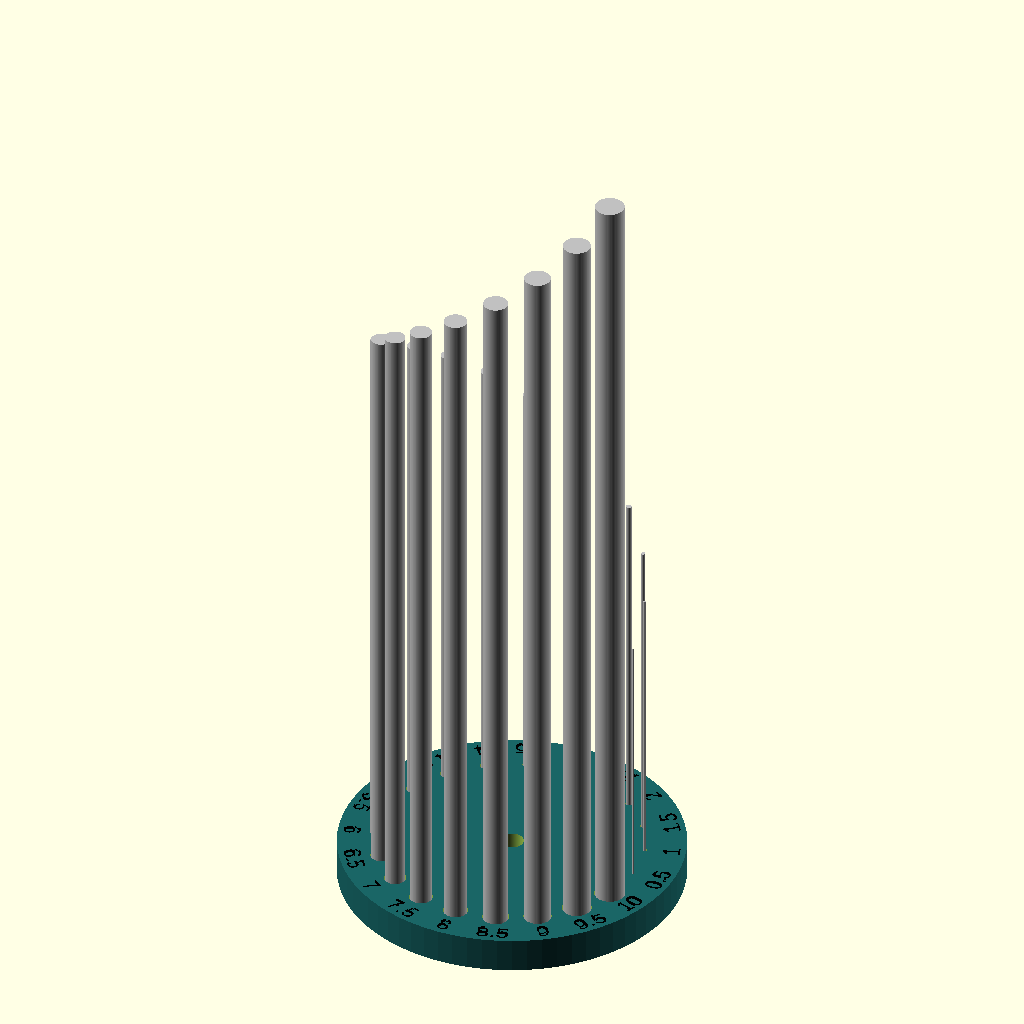
Cell 1: rendered with the file's own defaults.
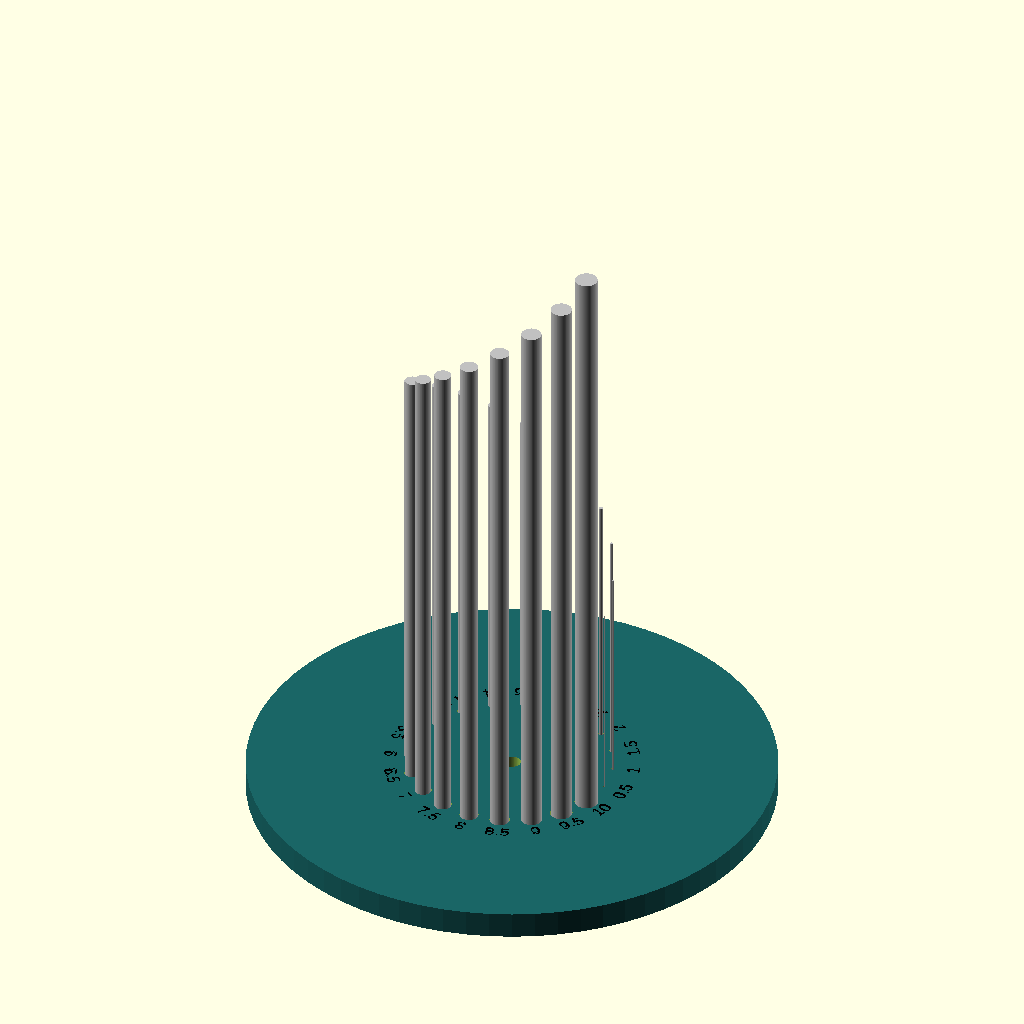
Cell 2 — BaseRadius set to 118, the other parameters unchanged.
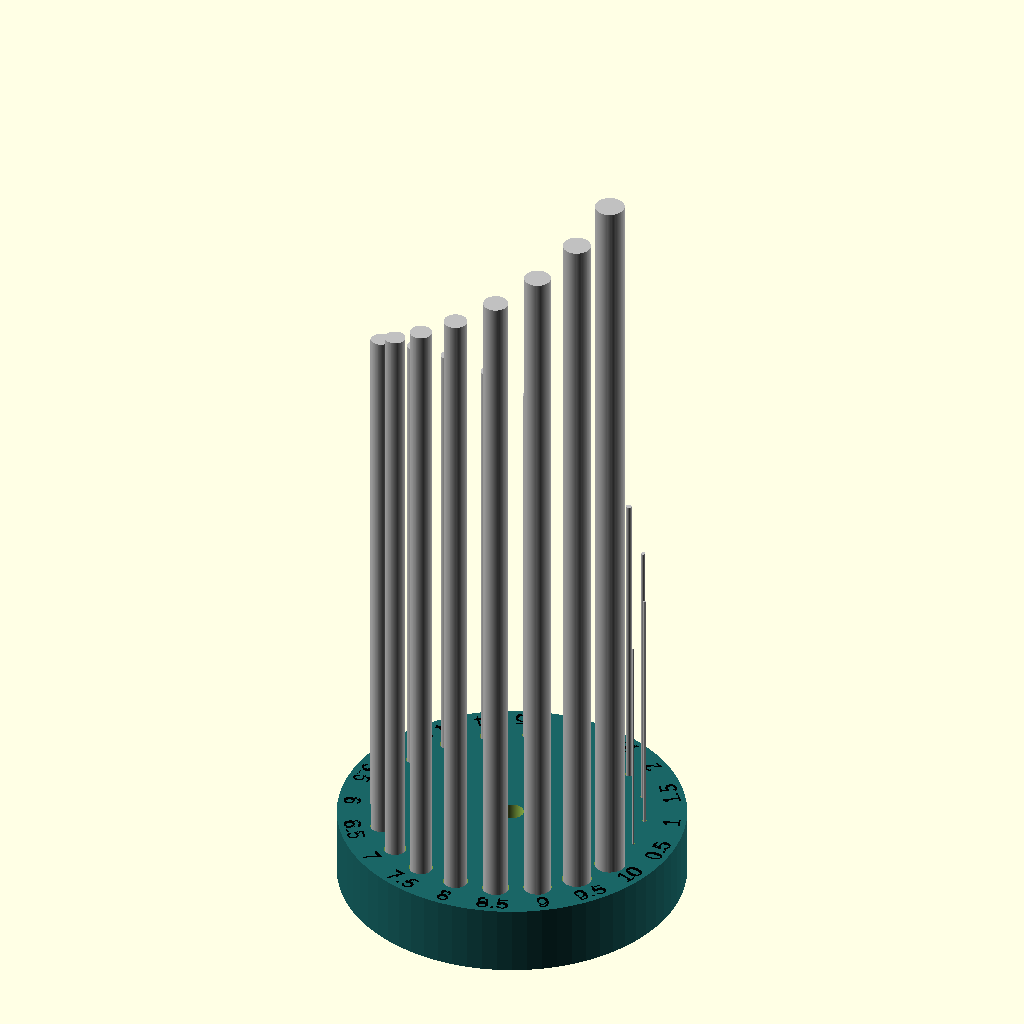
Cell 3: the same model with BaseHeight = 24.
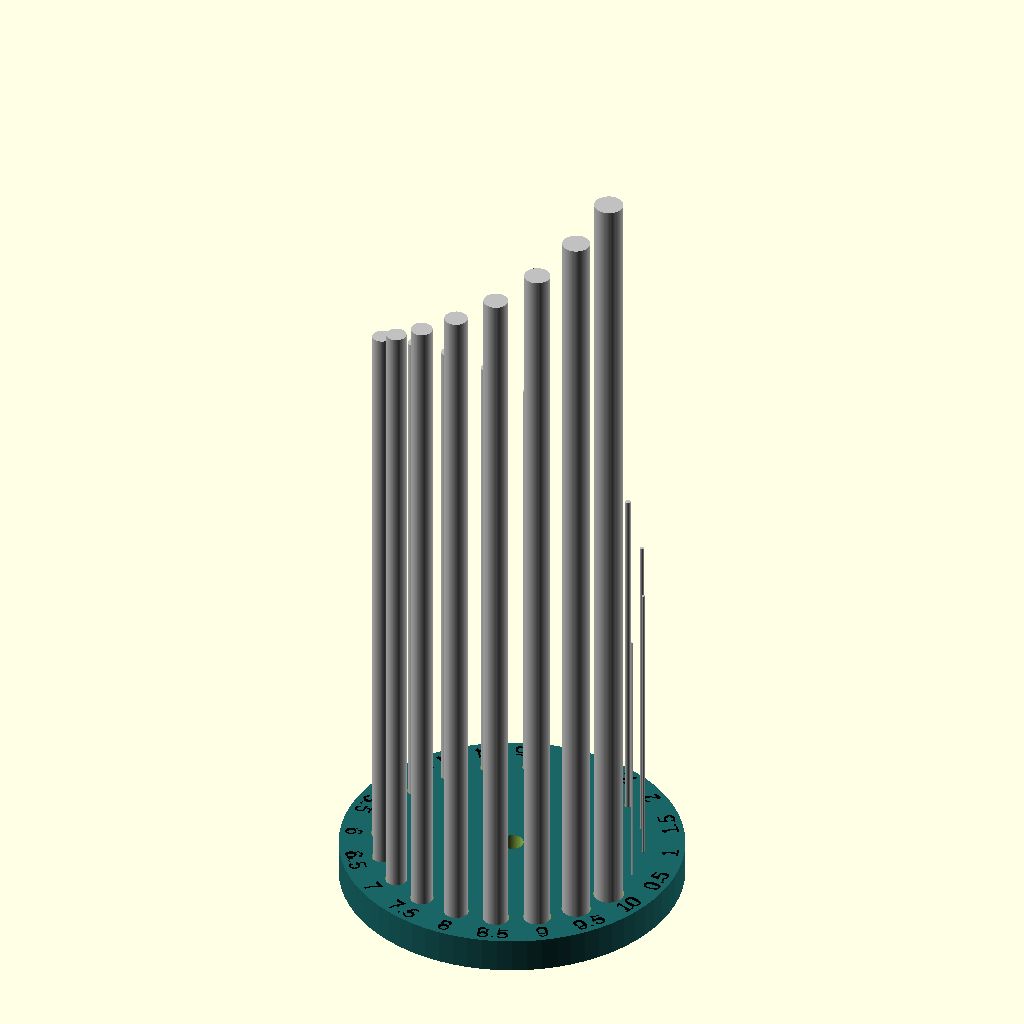
Cell 4: the same model with BitsHoleBottomBaseHeight = 8.
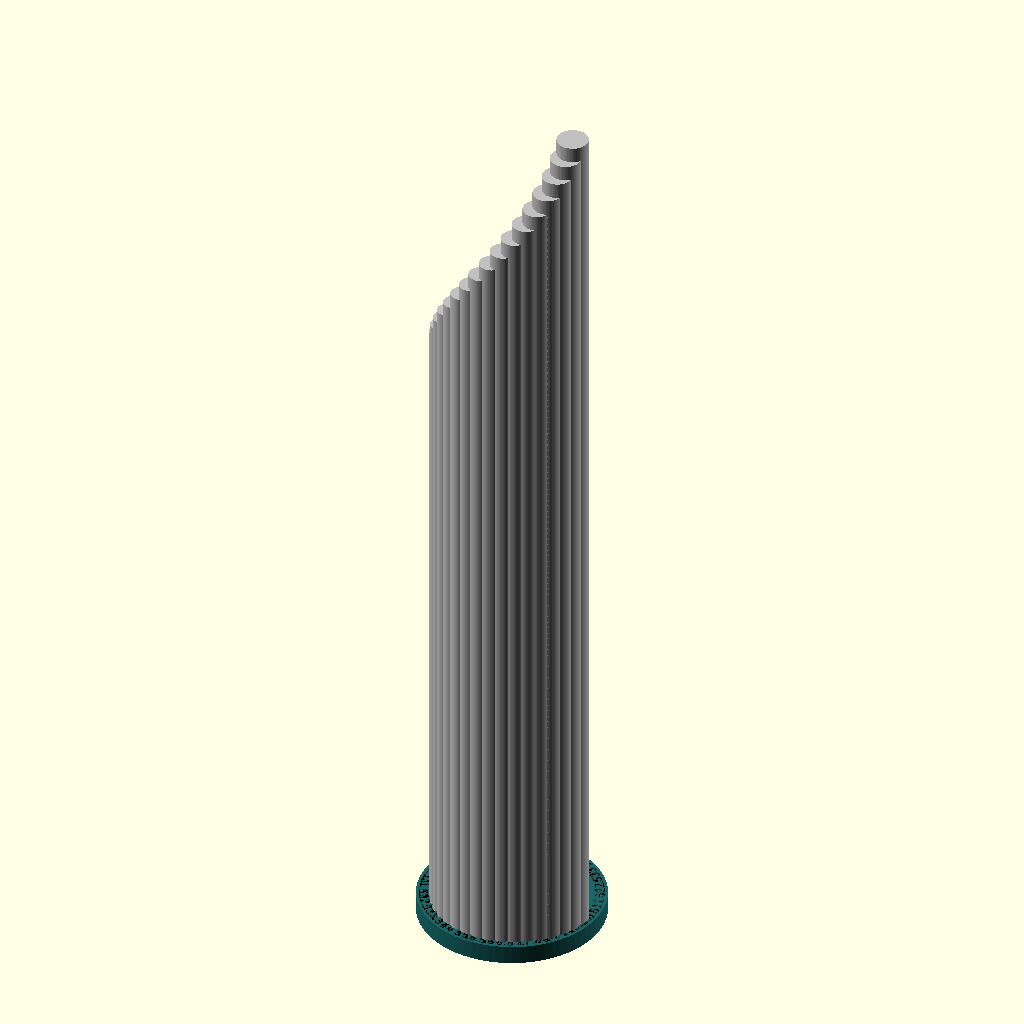
Cell 5 — BitsNumber set to 40, the other parameters unchanged.
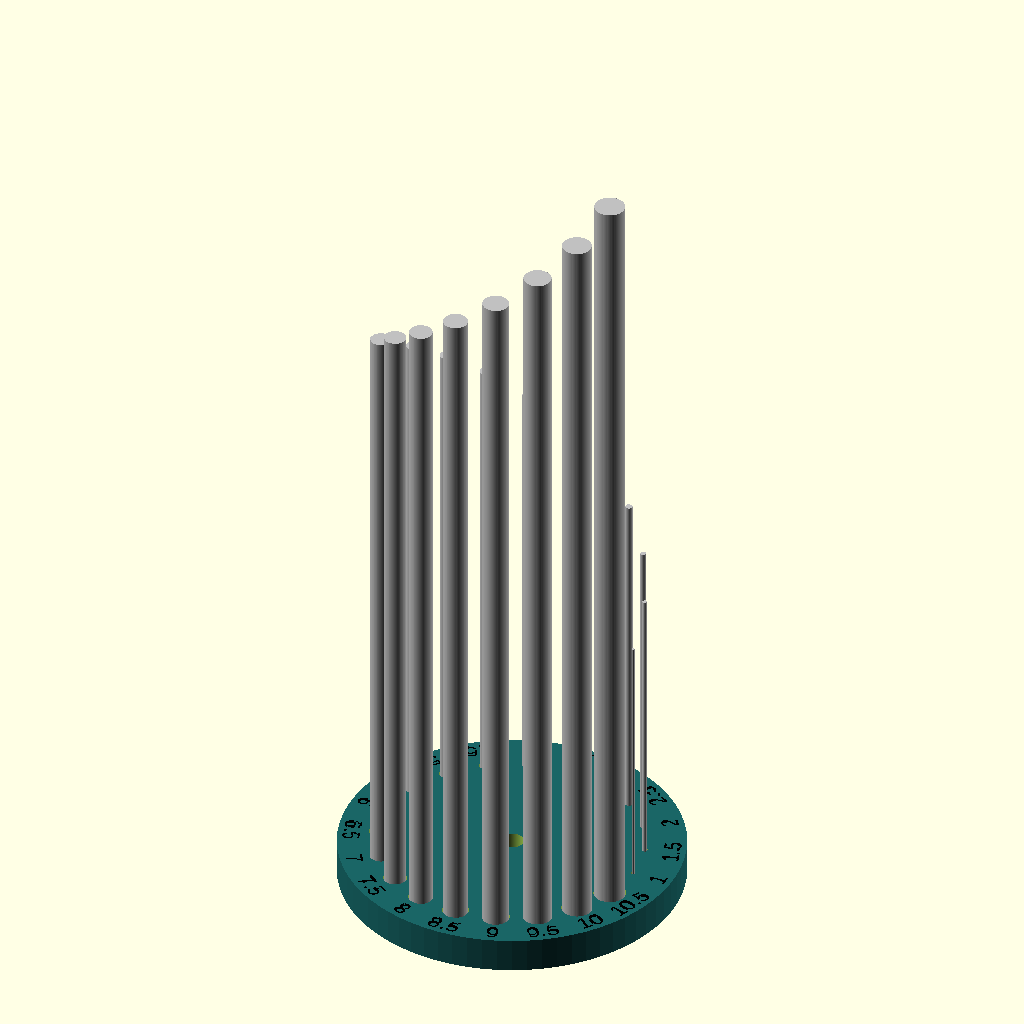
Cell 6: the same model with SmallestBitDiameter = 1.
The same orthographic view direction (rotation 55°, 0°, 25°; colour scheme Cornfield) for every cell, with the view re-fitted per cell, so scale and position can differ between cells.
Source of the model, inputs/thingiverse/files/thing-3665612/files/DirllBitHolderRound.scad:
$fn=72;

BaseRadius=59;
BaseHeight=12;
BitsHoleBottomBaseHeight=4;

BitsNumber=20;
SmallestBitDiameter=0.5;	//Biggest size bit. To this will get subtracted the BitDiameterStepIncrease
BitDiameterStepIncrease=0.5;
BitsRadialPosition=45;
BitsInclinationX=0;
BitsInclinationY=0;
BitsHeightBase=5;

Tolerance=0.5;	//Bits holes increase of diameter

EnableText=1; 
TextSize=6;
TextRadialPositionOffset=12;

CenterHoleDiameter=4;

Section=0;   //Cross section
SectionOffsetX=50;
SectionOffsetZ=0;
SectionRotation=-90;

ShowBits=1;

	difference()
	{
		union()
		{
			color([0.1,0.4,0.4])
				cylinder(r=BaseRadius,h=BaseHeight);
		}

		for(a=[0:1:BitsNumber-1])
			rotate([0,0,(360/BitsNumber)*a])
			{
				translate([BitsRadialPosition,0,BitsHoleBottomBaseHeight])
					rotate([BitsInclinationX,BitsInclinationY,0])
						cylinder(d=(SmallestBitDiameter+(BitDiameterStepIncrease*a))+Tolerance,h=BitsNumber*BitsHeightBase+a*10);
				if(EnableText==1)
					color("Black")
						translate([BitsRadialPosition+TextRadialPositionOffset,0,BaseHeight-0.5])
							rotate([0,0,90])
								linear_extrude(3)
									text(text=str(SmallestBitDiameter+(BitDiameterStepIncrease*a)),size=TextSize,halign="center");
			}
		
		translate([0,0,-1])
			cylinder(d=CenterHoleDiameter,h=BaseHeight*2);
		translate([0,0,BaseHeight/2])
			cylinder(d=CenterHoleDiameter*2,h=BaseHeight*2);
		
		if(Section==1)	
			rotate([0,0,SectionRotation])
				translate([SectionOffsetX,0,SectionOffsetZ])
					cube([100,100,100],center=true);
	}

if(ShowBits==1)
	color("silver")
		for(a=[0:1:BitsNumber-1])
			rotate([0,0,(360/BitsNumber)*a])
				translate([BitsRadialPosition,0,BitsHoleBottomBaseHeight])
					rotate([BitsInclinationX,BitsInclinationY,0])
						cylinder(d=(SmallestBitDiameter+(BitDiameterStepIncrease*a)),h=BitsNumber*BitsHeightBase+a*10);
Parameter table extracted from the source (name, type, default, range or options):
BaseRadius: number, default 59
BaseHeight: number, default 12
BitsHoleBottomBaseHeight: number, default 4
BitsNumber: number, default 20
SmallestBitDiameter: number, default 0.5
BitDiameterStepIncrease: number, default 0.5
BitsRadialPosition: number, default 45
BitsInclinationX: number, default 0
BitsInclinationY: number, default 0
BitsHeightBase: number, default 5
Tolerance: number, default 0.5
EnableText: number, default 1
TextSize: number, default 6
TextRadialPositionOffset: number, default 12
CenterHoleDiameter: number, default 4
Section: number, default 0
SectionOffsetX: number, default 50
SectionOffsetZ: number, default 0
SectionRotation: number, default -90
ShowBits: number, default 1
